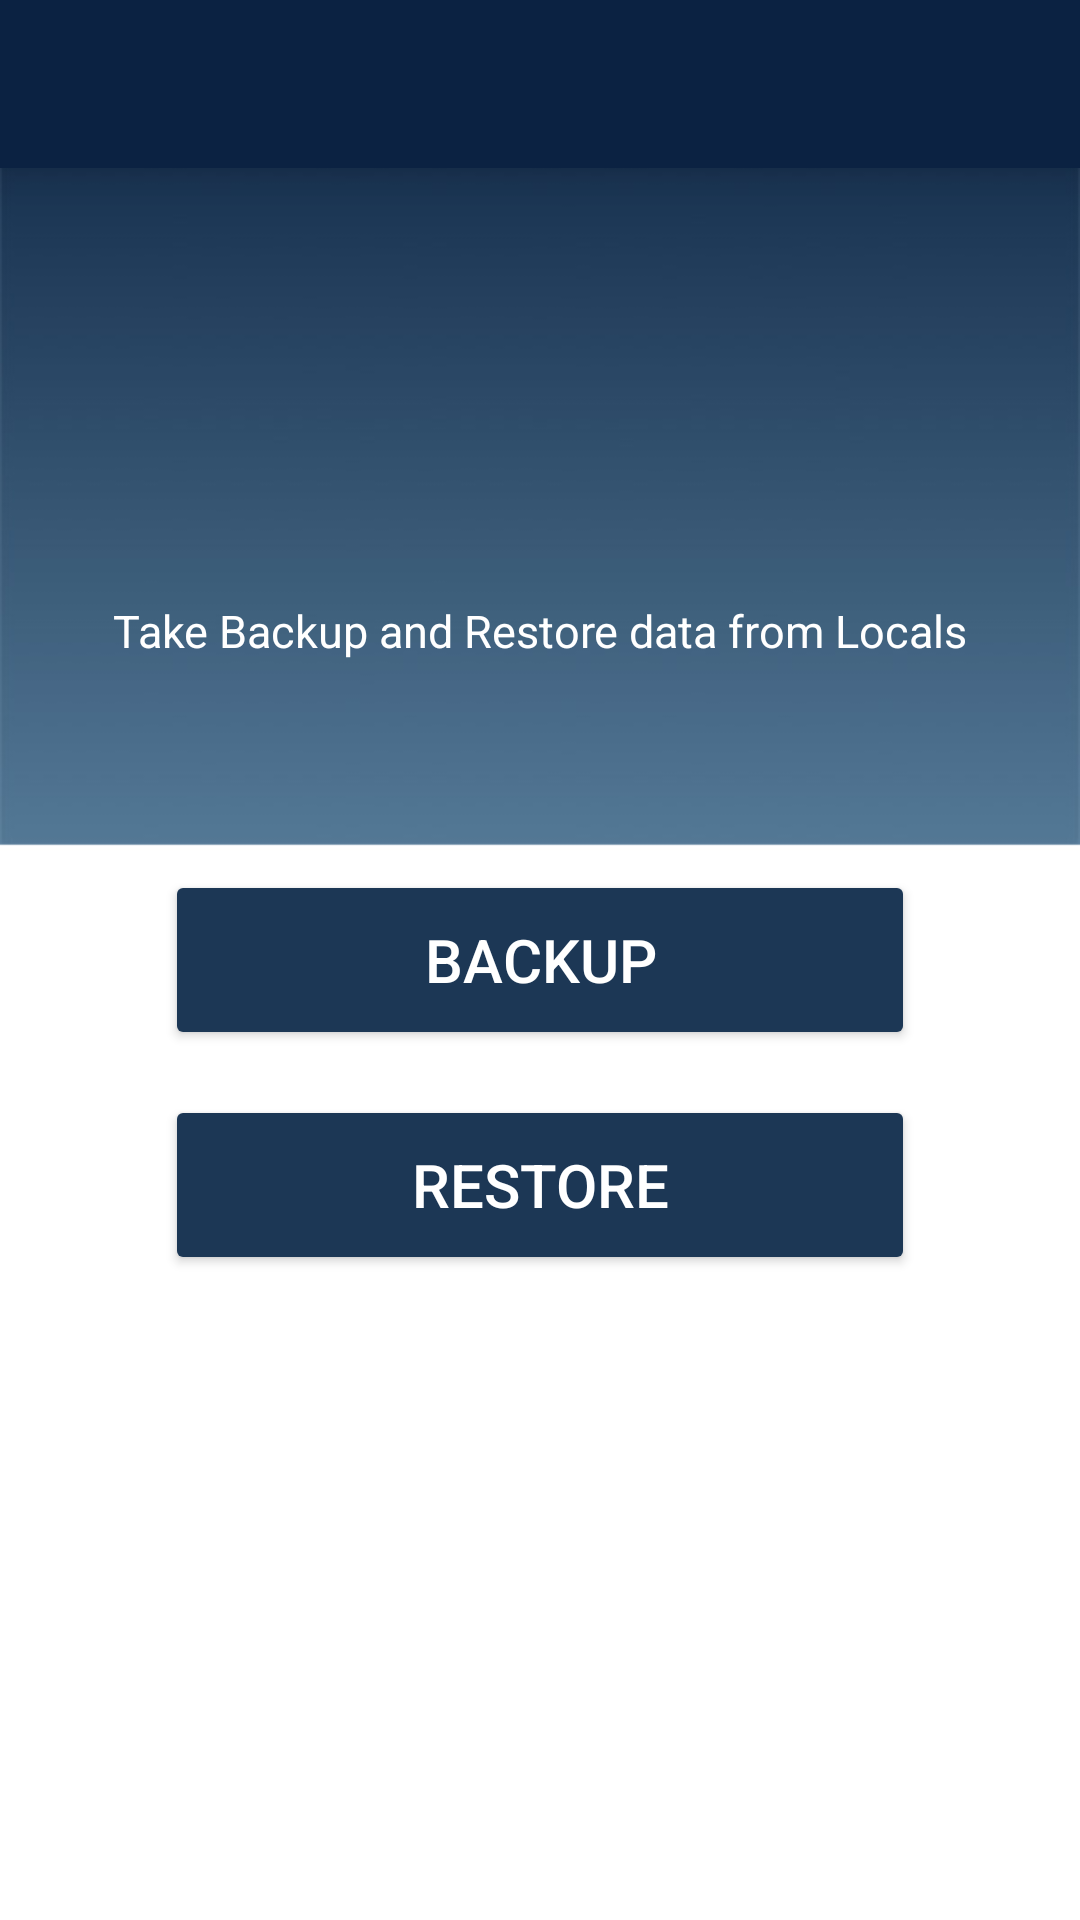

Produce the Android XML layout that renders to this screen, including the resource entries it uses.
<!-- AndroidManifest.xml: application theme AppTheme -->
<!-- res/layout/activity_backup.xml -->
<?xml version="1.0" encoding="utf-8"?>
<RelativeLayout xmlns:android="http://schemas.android.com/apk/res/android"
    xmlns:app="http://schemas.android.com/apk/res-auto"
    xmlns:tools="http://schemas.android.com/tools"
    android:layout_width="match_parent"
    android:layout_height="match_parent"
    tools:context=".BackupActivity"
    android:background="@drawable/uiimage">

    <androidx.appcompat.widget.Toolbar
        android:id="@+id/backupToolbar"
        android:layout_width="match_parent"
        app:titleMarginStart="50dp"
        android:elevation="10dp"
        android:layout_height="?attr/actionBarSize"
        android:background="@color/colorPrimaryDark"
        android:theme="@style/ThemeOverlay.MaterialComponents.Dark.ActionBar"
        app:popupTheme="@style/ThemeOverlay.MaterialComponents.Light"/>

    <TextView
        android:layout_width="wrap_content"
        android:layout_height="wrap_content"
        android:layout_marginTop="200dp"
        android:text="Take Backup and Restore data from Locals"
        android:textSize="15dp"
        android:textColor="@android:color/white"
        android:layout_centerHorizontal="true"/>

    <Button
        android:id="@+id/btn_backup"
        android:layout_width="250dp"
        android:layout_height="60dp"
        android:layout_centerInParent="true"
        android:backgroundTint="@color/colorPrimary"
        android:text="Backup"
        android:textColor="#ffffff"
        android:textSize="20dp"/>

    <Button
        android:id="@+id/btn_restore"
        android:layout_below="@+id/btn_backup"
        android:layout_width="250dp"
        android:layout_height="60dp"
        android:layout_marginTop="15dp"
        android:layout_centerInParent="true"
        android:backgroundTint="@color/colorPrimary"
        android:text="Restore"
        android:textColor="#ffffff"
        android:textSize="20dp"/>



</RelativeLayout>
<!-- resources referenced by this layout -->
<resources>
  <color name="colorPrimary">#1C3755</color>
  <color name="colorPrimaryDark">#0B2242</color>
  <!-- drawable uiimage: jpg bitmap (drawable, 20036 bytes) -->
  <style name="AppTheme" parent="Theme.AppCompat.Light.NoActionBar">
          
          <item name="colorPrimary">@color/colorPrimary</item>
          <item name="colorPrimaryDark">@color/colorPrimaryDark</item>
          <item name="colorAccent">@color/colorAccent</item>
      </style>
  <color name="colorAccent">#0B2242</color>
</resources>
